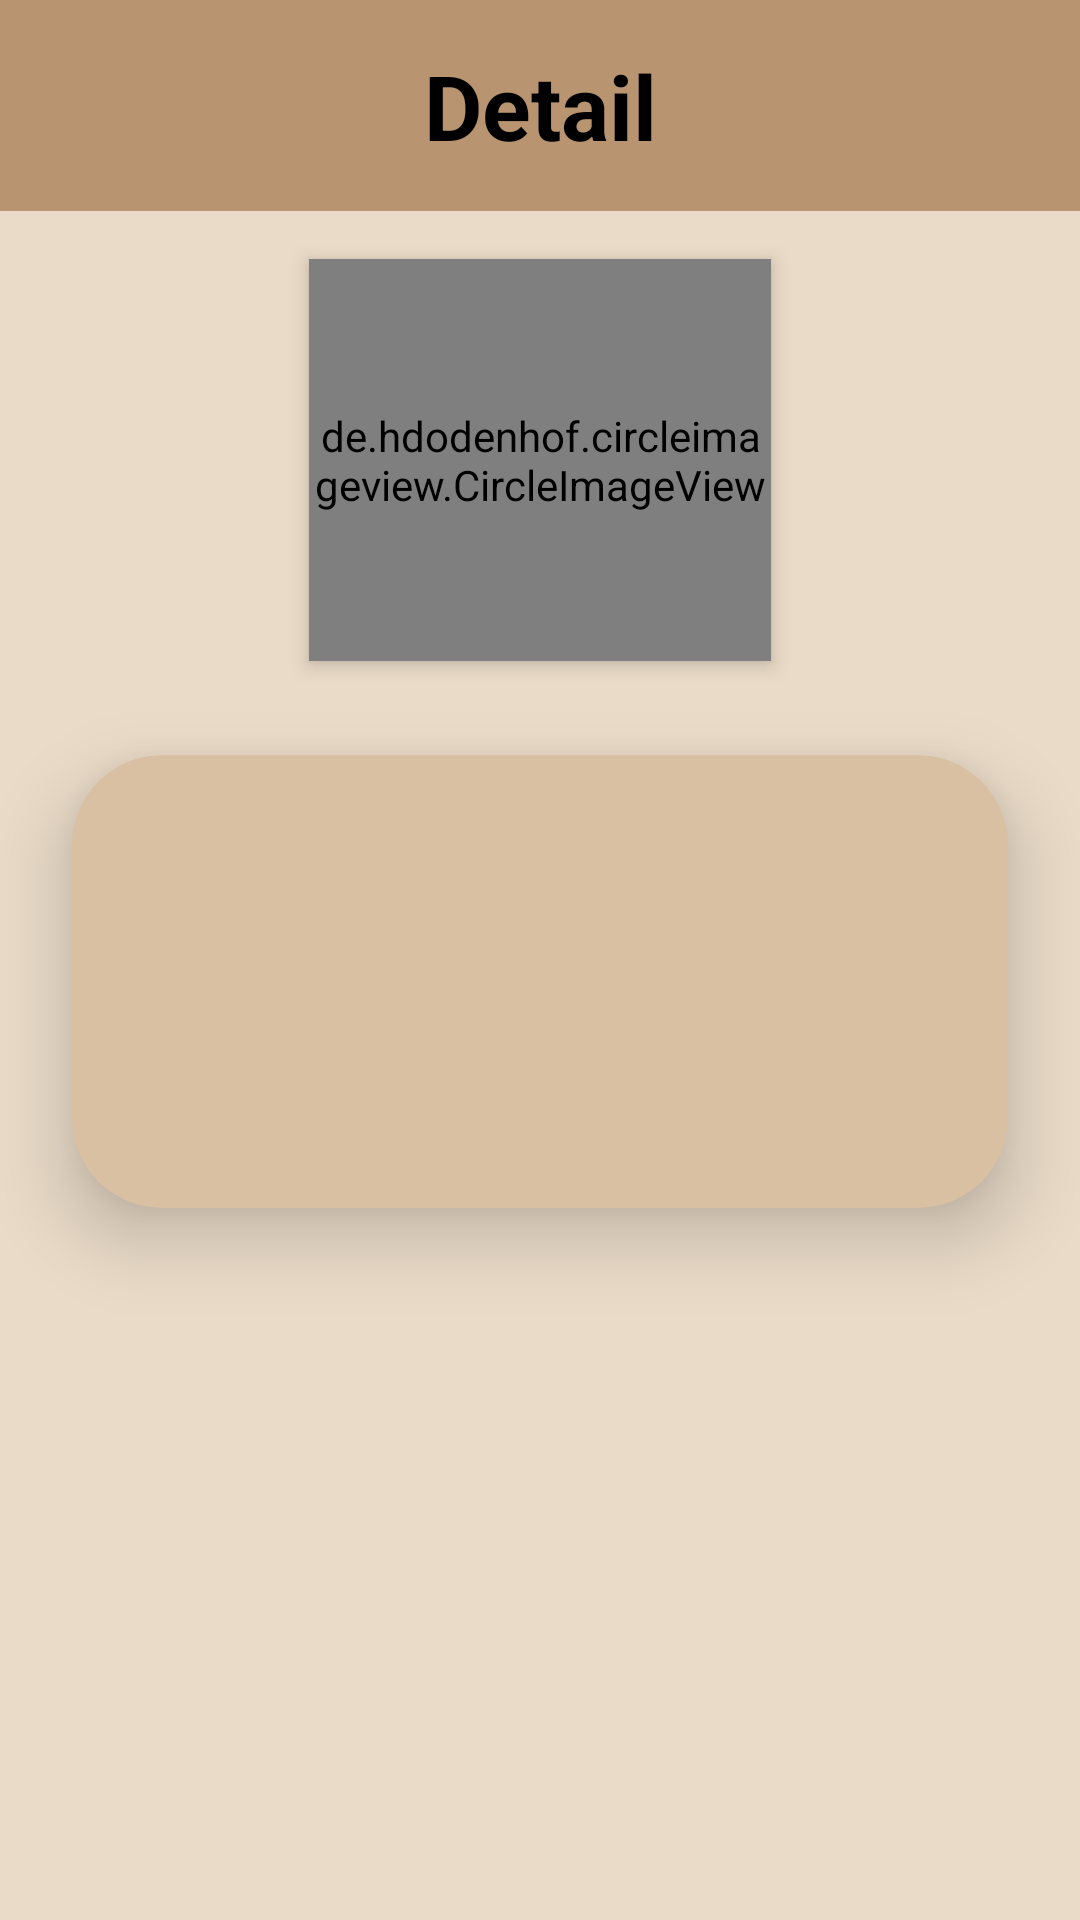

Layout XML and referenced resources for this Android screen:
<!-- AndroidManifest.xml: application theme Theme.UTSpt2 -->
<!-- res/layout/activity_detail.xml -->
<?xml version="1.0" encoding="utf-8"?>
<LinearLayout xmlns:android="http://schemas.android.com/apk/res/android"
    android:layout_width="match_parent"
    android:layout_height="match_parent"
    xmlns:tools="http://schemas.android.com/tools"
    xmlns:app="http://schemas.android.com/apk/res-auto"
    android:background="#EADBC8"
    android:orientation="vertical"
    android:scrollbarAlwaysDrawVerticalTrack="true">

    <TextView
        android:id="@+id/detail"
        android:layout_width="match_parent"
        android:layout_height="wrap_content"
        android:text="Detail"
        android:textStyle="bold"
        android:textSize="30sp"
        android:gravity="center"
        android:background="#B99470"
        android:padding="15dp"
        android:textColor="@color/black"/>

    <de.hdodenhof.circleimageview.CircleImageView
        xmlns:app="http://schemas.android.com/apk/res-auto"
        android:id="@+id/avatarDetail"
        android:layout_below="@+id/detail"
        android:layout_centerHorizontal="true"
        android:layout_marginTop="16dp"
        android:elevation="4dp"
        android:layout_width="154dp"
        android:layout_height="134dp"
        android:layout_gravity="center"
        android:src="@drawable/account"
        app:civ_border_width="2dp"
        app:civ_border_color="@color/white"/>

    <androidx.cardview.widget.CardView
        android:layout_width="match_parent"
        android:layout_height="wrap_content"
        app:cardCornerRadius="30dp"
        app:cardElevation="15dp"
        app:cardBackgroundColor="#DAC0A3"
        app:cardUseCompatPadding="true">

        <LinearLayout
            android:layout_width="match_parent"
            android:layout_height="wrap_content"
            android:orientation="vertical"
            android:padding="15dp">

            <TextView
                android:id="@+id/usernameDetail"
                android:layout_width="match_parent"
                android:layout_height="wrap_content"
                android:layout_marginTop="10dp"
                android:textSize="20dp"
                android:textStyle="bold" />

            <TextView
                android:id="@+id/nameDetail"
                android:layout_width="match_parent"
                android:layout_height="wrap_content"
                android:layout_marginTop="10dp"
                android:textSize="20dp"
                android:textStyle="bold" />

            <TextView
                android:id="@+id/bioDetail"
                android:layout_width="match_parent"
                android:layout_height="wrap_content"
                android:layout_marginTop="10dp"
                android:layout_marginBottom="10dp"
                android:textSize="20dp"
                android:textStyle="bold"/>

        </LinearLayout>

    </androidx.cardview.widget.CardView>


    <ProgressBar
        android:id="@+id/progressBarDetail"
        style="?android:attr/progressBarStyle"
        android:layout_width="55dp"
        android:layout_height="65dp"
        android:layout_gravity="center"
        android:visibility="gone"
        app:layout_constraintBottom_toBottomOf="parent"
        app:layout_constraintEnd_toEndOf="parent"
        app:layout_constraintStart_toStartOf="parent"
        app:layout_constraintTop_toTopOf="parent"
        tools:visibility="visible"/>

</LinearLayout>
<!-- resources referenced by this layout -->
<resources>
  <style name="Theme.UTSpt2" parent="Base.Theme.UTSpt2" />
  <style name="Base.Theme.UTSpt2" parent="Theme.Material3.DayNight.NoActionBar">
          
          
      </style>
  <!-- not gathered from this repository: default colours our renderer supplied (Android Studio template values) -->
  <color name="black">#FF000000</color>
  <color name="white">#FFFFFFFF</color>
</resources>
